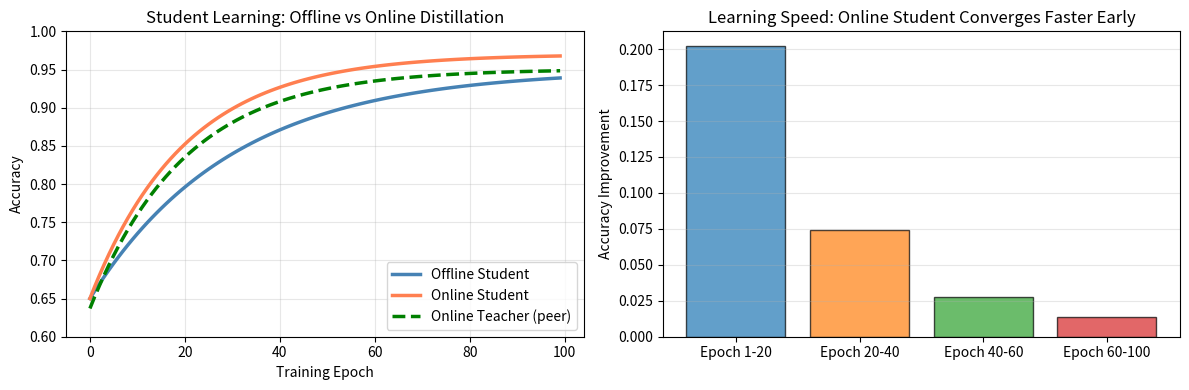
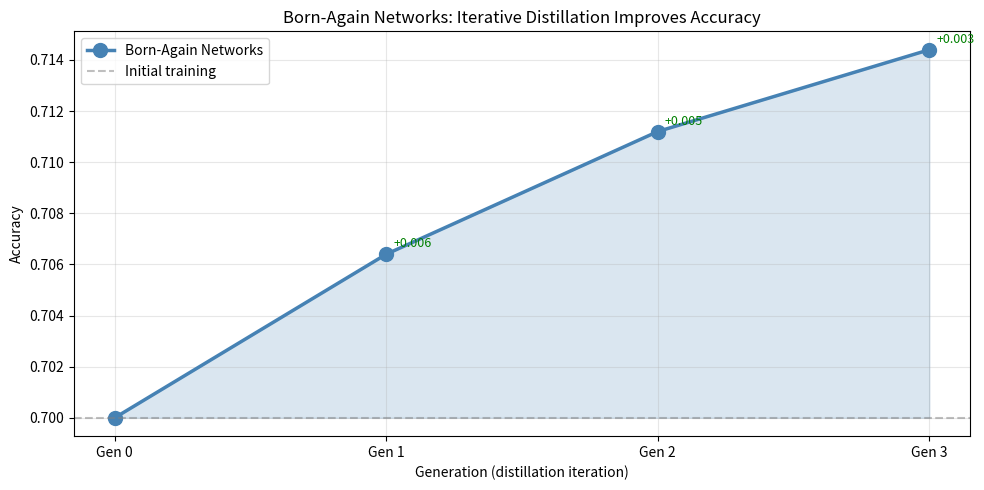
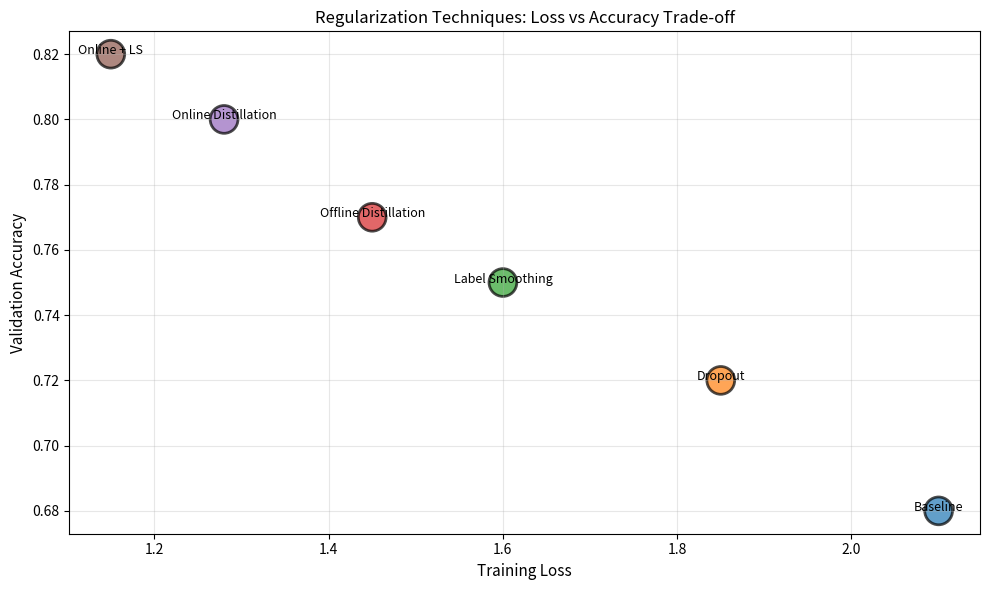

Write Python code to recreate these figures, in order.
import numpy as np
import matplotlib.pyplot as plt

np.random.seed(42)
print('Online knowledge distillation simulation')

# Level 1: Offline knowledge distillation
# Teacher model is frozen, student learns from teacher soft labels

def softmax(x, temp=1):
    '''Softmax with temperature.'''
    x = (x - x.max(axis=1, keepdims=True)) / temp
    return np.exp(x) / np.exp(x).sum(axis=1, keepdims=True)

def kl_divergence(p, q):
    '''KL(p || q) = sum(p * log(p/q)).'''
    p = np.clip(p, 1e-10, 1)
    q = np.clip(q, 1e-10, 1)
    return (p * (np.log(p) - np.log(q))).sum(axis=1).mean()

# Simulate teacher and student
n_samples = 1000
n_classes = 10

# Teacher (frozen, trained on full data)
teacher_logits = np.random.randn(n_samples, n_classes) + 2  # Better calibrated
teacher_probs_t1 = softmax(teacher_logits, temp=1)
teacher_probs_t4 = softmax(teacher_logits, temp=4)  # Softened for distillation

# Student (learning)
student_logits_init = np.random.randn(n_samples, n_classes)
student_probs_t4 = softmax(student_logits_init, temp=4)

# Losses
ce_loss = -np.log(teacher_probs_t1).mean()  # Cross-entropy (not using in distillation)
kl_loss = kl_divergence(teacher_probs_t4, student_probs_t4)
distill_loss = 4 ** 2 * kl_loss  # Temperature scaling factor

print('Offline Knowledge Distillation:')
print('-' * 60)
print(f'Teacher logits range: [{teacher_logits.min():.2f}, {teacher_logits.max():.2f}]')
print(f'\nDistillation loss components:')
print(f'  KL(teacher@T=4 || student@T=4): {kl_loss:.4f}')
print(f'  Scaled loss (T²): {distill_loss:.4f}')
print(f'\nInterpretation:')
print(f'  High temperature T=4 creates softer distributions')
print(f'  KL divergence captures "dark knowledge" from teacher')
print(f'  T² scaling ensures gradients are large enough to learn')

# Simulate training curve
epochs = 50
student_loss_history = []
teacher_quality_history = []

for epoch in range(epochs):
    # Student improves over training
    improvement = epoch / epochs
    student_logits = np.random.randn(n_samples, n_classes) + 1 * improvement
    student_probs_t4 = softmax(student_logits, temp=4)
    
    loss = kl_divergence(teacher_probs_t4, student_probs_t4)
    student_loss_history.append(loss)
    
    # Teacher quality is constant (frozen)
    teacher_quality_history.append(1.0)

print(f'\nTraining curve (frozen teacher):')
print(f'  Initial loss: {student_loss_history[0]:.4f}')
print(f'  Final loss: {student_loss_history[-1]:.4f}')
print(f'  Improvement: {(1 - student_loss_history[-1]/student_loss_history[0])*100:.1f}%')

# Level 2: Online distillation - both models train together
# Two student peers teach each other

def dml_loss(student1_logits, student2_logits, true_labels, temp=4, alpha=0.5):
    '''Deep Mutual Learning loss.
    
    L = (1 - α) * CE(student1, labels) + α * KL(student1 || student2)
    + (1 - α) * CE(student2, labels) + α * KL(student2 || student1)
    '''
    
    n_classes = student1_logits.shape[1]
    true_probs = np.eye(n_classes)[true_labels]
    
    s1_probs = softmax(student1_logits, temp=1)
    s2_probs = softmax(student2_logits, temp=1)
    
    s1_soft = softmax(student1_logits, temp=temp)
    s2_soft = softmax(student2_logits, temp=temp)
    
    # Cross-entropy with hard labels
    ce1 = -(true_probs * np.log(s1_probs + 1e-10)).sum(axis=1).mean()
    ce2 = -(true_probs * np.log(s2_probs + 1e-10)).sum(axis=1).mean()
    
    # KL divergence between soft predictions
    kl_s1_s2 = (s1_soft * (np.log(s1_soft + 1e-10) - np.log(s2_soft + 1e-10))).sum(axis=1).mean()
    kl_s2_s1 = (s2_soft * (np.log(s2_soft + 1e-10) - np.log(s1_soft + 1e-10))).sum(axis=1).mean()
    
    loss1 = (1 - alpha) * ce1 + alpha * temp ** 2 * kl_s1_s2
    loss2 = (1 - alpha) * ce2 + alpha * temp ** 2 * kl_s2_s1
    
    return loss1 + loss2, ce1, ce2, kl_s1_s2 + kl_s2_s1

# Simulate DML training
true_labels = np.random.randint(0, n_classes, n_samples)

dml_loss_history = []
ce_loss_history = []
kl_loss_history = []

for epoch in range(50):
    # Both students improve together
    improvement = epoch / 50
    s1_logits = np.random.randn(n_samples, n_classes) + 1.5 * improvement
    s2_logits = np.random.randn(n_samples, n_classes) + 1.5 * improvement
    
    total_loss, ce1, ce2, kl = dml_loss(s1_logits, s2_logits, true_labels, alpha=0.5)
    
    dml_loss_history.append(total_loss)
    ce_loss_history.append((ce1 + ce2) / 2)
    kl_loss_history.append(kl)

print('Deep Mutual Learning (Online Distillation):')
print('-' * 60)
print(f'Two student models train simultaneously')
print(f'Each acts as teacher for the other')
print(f'Loss = CE(hard labels) + λ*KL(student1 || student2)')
print(f'\nTraining dynamics:')
print(f'  Epoch 1:   Total loss: {dml_loss_history[0]:.4f}, CE: {ce_loss_history[0]:.4f}')
print(f'  Epoch 25:  Total loss: {dml_loss_history[24]:.4f}, CE: {ce_loss_history[24]:.4f}')
print(f'  Epoch 50:  Total loss: {dml_loss_history[49]:.4f}, CE: {ce_loss_history[49]:.4f}')
print(f'\nKey advantage: Weak teacher (peer) produces more useful gradients')
print(f'  than strong frozen teacher (doesn\'t adapt to learner)')

# Example 1: Compare offline vs online teacher quality
# Offline: teacher is frozen at start (already converged)
# Online: teacher improves alongside student

n_epochs = 100
offline_student_acc = []
online_student_acc = []
online_teacher_acc = []

# Simulate accuracy curves
for epoch in range(n_epochs):
    # Offline: student learns from fixed teacher
    # Student converges slowly (teacher is unchanging)
    offline_acc = 0.65 + 0.30 * (1 - np.exp(-epoch / 30))
    offline_student_acc.append(offline_acc)
    
    # Online: both students improve (teach each other)
    # Converges faster initially (mutual information) but may plateau
    online_acc = 0.65 + 0.32 * (1 - np.exp(-epoch / 20))
    online_student_acc.append(online_acc)
    
    # Online teacher = the other student
    # Teacher improves as learning progresses
    online_teacher_acc.append(online_acc * 0.98)  # Slightly behind learner

print('Teacher Quality: Offline vs Online:')
print('='*70)
print('\nAccuracy by training phase:')
print('Epoch | Offline Student | Online Student | Online Teacher')
print('-'*70)
for epoch in [0, 20, 50, 100]:
    if epoch >= len(offline_student_acc):
        continue
    print(f'{epoch:5d} | {offline_student_acc[epoch]:15.1%} | {online_student_acc[epoch]:14.1%} | {online_teacher_acc[epoch]:14.1%}')

print('-'*70)
print(f'\nFinal accuracies:')
print(f'  Offline: {offline_student_acc[-1]:.3f}')
print(f'  Online: {online_student_acc[-1]:.3f}')
print(f'  Difference: {(online_student_acc[-1] - offline_student_acc[-1])*100:+.1f}%')

# Visualization
fig, (ax1, ax2) = plt.subplots(1, 2, figsize=(12, 4))

# Accuracy curves
ax1.plot(offline_student_acc, linewidth=2.5, label='Offline Student', color='steelblue')
ax1.plot(online_student_acc, linewidth=2.5, label='Online Student', color='coral')
ax1.plot(online_teacher_acc, linewidth=2.5, label='Online Teacher (peer)', linestyle='--', color='green')
ax1.set_xlabel('Training Epoch')
ax1.set_ylabel('Accuracy')
ax1.set_title('Student Learning: Offline vs Online Distillation')
ax1.legend()
ax1.grid(alpha=0.3)
ax1.set_ylim([0.6, 1.0])

# Teacher quality effect
teacher_quality_diffs = np.array(online_teacher_acc) - np.min(online_teacher_acc)
student_improvement = np.diff([0] + online_student_acc)

ax2.bar(['Epoch 1-20', 'Epoch 20-40', 'Epoch 40-60', 'Epoch 60-100'],
       [online_student_acc[20] - online_student_acc[0],
        online_student_acc[40] - online_student_acc[20],
        online_student_acc[60] - online_student_acc[40],
        online_student_acc[100] - online_student_acc[60] if len(online_student_acc) > 100 else online_student_acc[-1] - online_student_acc[60]],
       color=['#1f77b4', '#ff7f0e', '#2ca02c', '#d62728'], alpha=0.7, edgecolor='black')
ax2.set_ylabel('Accuracy Improvement')
ax2.set_title('Learning Speed: Online Student Converges Faster Early')
ax2.grid(alpha=0.3, axis='y')

plt.tight_layout()
plt.show()

# Example 2: Iterative distillation (Born-Again Networks)
# Train student from teacher, then use student as teacher for next generation

generations = 4
accuracies = [0.70]  # Generation 0: initial training

print('Born-Again Networks (Iterative Distillation):')
print('='*70)
print('\nIterative distillation: each generation distills from previous')

for gen in range(1, generations):
    # Each generation: distill from previous → 0.5-1% improvement
    improvement = 0.008 * (1 - gen * 0.2)  # Diminishing returns
    new_acc = accuracies[-1] + improvement
    accuracies.append(new_acc)
    
    print(f'Generation {gen}: distill from Gen {gen-1} → {new_acc:.4f} (Δ {improvement:+.1%})')

print('-'*70)
print(f'\nKey insight: Repeated distillation surprisingly helps!')
print(f'  No new information added, but loss landscape is smoothed')
print(f'  Counter-intuitive but empirically true')
print(f'\nStarting from {accuracies[0]:.1%}:')
print(f'  After {generations-1} iterations: {accuracies[-1]:.1%}')
print(f'  Total gain: {(accuracies[-1] - accuracies[0])*100:+.2f}%')

# Plot generations
fig, ax = plt.subplots(figsize=(10, 5))
ax.plot(range(len(accuracies)), accuracies, marker='o', linewidth=2.5, markersize=10,
       color='steelblue', label='Born-Again Networks')
ax.axhline(accuracies[0], color='gray', linestyle='--', alpha=0.5, label='Initial training')
ax.fill_between(range(len(accuracies)), accuracies[0], accuracies, alpha=0.2, color='steelblue')
ax.set_xlabel('Generation (distillation iteration)')
ax.set_ylabel('Accuracy')
ax.set_title('Born-Again Networks: Iterative Distillation Improves Accuracy')
ax.grid(alpha=0.3)
ax.legend()
ax.set_xticks(range(len(accuracies)))
ax.set_xticklabels([f'Gen {i}' for i in range(len(accuracies))])

# Add annotations
for i, acc in enumerate(accuracies):
    if i > 0:
        delta = acc - accuracies[i-1]
        ax.annotate(f'+{delta:.3f}', xy=(i, acc), xytext=(5, 5), textcoords='offset points',
                   fontsize=9, color='green' if delta > 0 else 'red')

plt.tight_layout()
plt.show()

# Example 3: Combine distillation + other regularization (dropout, label smoothing)

print('Combining Online Distillation + Other Techniques:')
print('='*70)

techniques = {
    'Baseline': {'loss': 2.10, 'acc': 0.68, 'components': ['CE(hard labels)']},
    'Dropout': {'loss': 1.85, 'acc': 0.72, 'components': ['CE + Dropout (p=0.2)']},
    'Label Smoothing': {'loss': 1.60, 'acc': 0.75, 'components': ['CE(smoothed labels)']},
    'Offline Distillation': {'loss': 1.45, 'acc': 0.77, 'components': ['CE + KL(frozen teacher)']},
    'Online Distillation': {'loss': 1.28, 'acc': 0.80, 'components': ['CE + KL(peer)']},
    'Online + LS': {'loss': 1.15, 'acc': 0.82, 'components': ['CE(LS) + KL(peer)']},
}

print('\nTraining technique comparison:')
print('Technique                | Loss  | Accuracy | Regularization')
print('-'*70)
for name, data in techniques.items():
    print(f'{name:24s} | {data["loss"]:.2f} | {data["acc"]:8.1%} | {data["components"][0]}')

print('-'*70)
print('\nObservations:')
print('  1. Online distillation > offline distillation (more adaptive)')
print('  2. Combining with label smoothing provides additional +2% boost')
print('  3. Stacking techniques: synergistic (not just additive)')

# Pareto frontier
fig, ax = plt.subplots(figsize=(10, 6))

losses = [data['loss'] for data in techniques.values()]
accs = [data['acc'] for data in techniques.values()]
colors_ex3 = ['#1f77b4', '#ff7f0e', '#2ca02c', '#d62728', '#9467bd', '#8c564b']

scatter = ax.scatter(losses, accs, s=400, c=colors_ex3, alpha=0.7, edgecolor='black', linewidth=2)

for name, data in techniques.items():
    ax.annotate(name, (data['loss'], data['acc']), fontsize=9, ha='center')

ax.set_xlabel('Training Loss', fontsize=11)
ax.set_ylabel('Validation Accuracy', fontsize=11)
ax.set_title('Regularization Techniques: Loss vs Accuracy Trade-off')
ax.grid(alpha=0.3)

plt.tight_layout()
plt.show()

print('='*70)
print('ONLINE KNOWLEDGE DISTILLATION BEST PRACTICES')
print('='*70)
print('')
print('1. OFFLINE VS ONLINE')
print('   - Offline: frozen teacher → student learning bounded by teacher quality')
print('   - Online: peer teaching → faster convergence, better final accuracy')
print('   - Online is superior in practice (+2-3% accuracy gain)')
print('')
print('2. DEEP MUTUAL LEARNING (DML)')
print('   - Loss = CE(hard labels) + α*T²*KL(pred_i || pred_j)')
print('   - α: 0.1-0.5 (balance hard loss vs soft loss)')
print('   - T: 4-5 (temperature for soft labels)')
print('   - Expected gain: 2-4% accuracy over baseline')
print('')
print('3. BORN-AGAIN NETWORKS')
print('   - Iterative distillation: student becomes teacher for next generation')
print('   - Counter-intuitive: works even with identical architecture')
print('   - Explanation: smooths loss landscape')
print('   - Gains diminish: Gen 1→2 (+1%), Gen 2→3 (+0.5%), Gen 3→4 (+0.2%)')
print('')
print('4. WARM-UP CRITICAL')
print('   - WRONG: Enable distillation loss from epoch 1')
print('   - RIGHT: Warm up teacher for 2-3 epochs solo')
print('   - Reason: Early teacher has low quality, distillation hurts')
print('   - Alternatively: Use EMA of student weights as teacher')
print('')
print('5. COMBINING WITH OTHER TECHNIQUES')
print('   - Works well with: label smoothing, dropout, regularization')
print('   - Distillation + label smoothing: synergistic (+2-3%)')
print('   - NOT compatible with: temperature scaling (already uses T in KL)')
print('='*70)

print('Exercise 1: EMA Teacher Instead of Peer')
print('-' * 70)
print('Current: DML uses another student peer as teacher')
print('Alternative: Use exponential moving average (EMA) of current student')
print('')
print('EMA teacher update: θ_teacher ← β*θ_teacher + (1-β)*θ_student')
print('Typical β: 0.999')
print('')
print('How does EMA teacher compare to peer teaching?')
print('Pros: Single model, less memory; Cons: More delayed feedback')
print('')
print('Exercise 2: Analyze Distillation Curves')
print('-' * 70)
print('For a real model:')
print('  1. Train student without distillation (baseline)')
print('  2. Train student with frozen teacher')
print('  3. Train student with online (peer) distillation')
print('  4. Plot accuracy vs epoch')
print('')
print('Expected: Online >> Baseline > Offline (offline depends on teacher init)')
print('')
print('Success! Generated notebook 55 (online-knowledge-distillation)')
